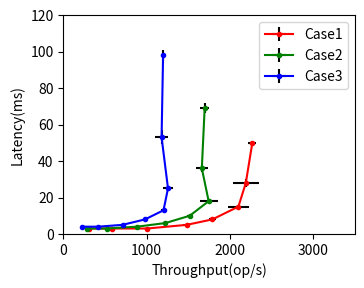

The script that saved this image: (Note: this script raises an exception after producing the figure.)
# coding:utf-8

import numpy as np
import matplotlib.pyplot as plt

def client_throughput(data,subplot,title,file):
    if subplot != 0:
        plt.subplot(subplot)

    name_list=[1,2,4,8,16,32,64,128]
    width = 0.3

    plt.figure()

    x1=[0.7,1.7,2.7,3.7,4.7,5.7,6.7,7.7]
    plt.bar(x1, data["trace_off_throughputs"],fc="r",width=width,label="No Trace",tick_label=name_list)
    plt.errorbar(x1,data["trace_off_throughputs"],fmt="none",ecolor="black",yerr=data["trace_off_throughputs_error_bar"])

    x2=[1,2,3,4,5,6,7,8]
    plt.bar(x2, data["trace_on_throughputs"],fc="g",width=width,label="3MileBeach",tick_label=name_list)
    plt.errorbar(x2,data["trace_on_throughputs"],fmt="none",ecolor="black",yerr=data["trace_on_throughputs_error_bar"])

    x3=[1.3,2.3,3.3,4.3,5.3,6.3,7.3,8.3]
    plt.bar(x3, data["jaeger_on_throughputs"],fc="b",width=width,label="Jaeger",tick_label=name_list)
    plt.errorbar(x3,data["jaeger_on_throughputs"],fmt="none",ecolor="black",yerr=data["jaeger_on_throughputs_error_bar"])

    plt.xlabel('$N_{C}$')
    plt.xticks(x2)
    plt.ylabel('Throughput(op/s)')
    plt.subplots_adjust(left=0.13,right=0.96,top=0.95)

    if file != "":
        plt.legend()
        plt.savefig(file)
    else:
        plt.title(title)

def client_latency(data,subplot,title,file):
    if subplot != 0:
        plt.subplot(subplot)

    name_list=[1,2,4,8,16,32,64,128]
    width = 0.3

    plt.figure()

    x1=[0.7,1.7,2.7,3.7,4.7,5.7,6.7,7.7]
    plt.bar(x1, data["trace_off_e2eLatencies"],fc="r",width=width,label="No Trace",tick_label=name_list)
    plt.errorbar(x1,data["trace_off_e2eLatencies"],fmt="none",ecolor="black",yerr=data["trace_off_e2eLatency_error_bar"])

    x2=[1,2,3,4,5,6,7,8]
    plt.bar(x2, data["trace_on_e2eLatencies"],fc="g",width=width,label="3MileBeach",tick_label=name_list)
    plt.errorbar(x2,data["trace_on_e2eLatencies"],fmt="none",ecolor="black",yerr=data["trace_on_e2eLatencies_error_bar"])

    x3=[1.3,2.3,3.3,4.3,5.3,6.3,7.3,8.3]
    plt.bar(x3, data["jaeger_on_e2eLatencies"],fc="b",width=width,label="Jaeger",tick_label=name_list)
    plt.errorbar(x3,data["jaeger_on_e2eLatencies"],fmt="none",ecolor="black",yerr=data["jaeger_on_e2eLatencies_error_bar"])

    plt.xlabel('$N_{C}$')
    plt.xticks(x2)
    plt.ylabel('Latency(ms)')
    plt.subplots_adjust(left=0.11,right=0.96,top=0.95)

    if file != "":
        plt.savefig(file)
    else:
        plt.title(title)

def throughput_latency_all(cluster1,cluster2,subplot,title,file):
    if subplot != 0:
        plt.subplot(subplot)

    plt.figure()

    plt.errorbar(cluster1["trace_off_throughputs"],cluster1["trace_off_e2eLatencies"],
                 yerr=cluster1["trace_off_e2eLatency_error_bar"],xerr=cluster1["trace_off_throughputs_error_bar"],
                 fmt='r.-',ecolor='black',label='Baseline (Cluster1)')
    plt.errorbar(cluster1["trace_on_throughputs"],cluster1["trace_on_e2eLatencies"],
                 yerr=cluster1["trace_on_e2eLatencies_error_bar"],xerr=cluster1["trace_on_throughputs_error_bar"],
                 fmt='g.-',ecolor='black',label='3MileBeach (Cluster1)')
    plt.errorbar(cluster1["jaeger_on_throughputs"],cluster1["jaeger_on_e2eLatencies"],
                 yerr=cluster1["jaeger_on_e2eLatencies_error_bar"],xerr=cluster1["jaeger_on_throughputs_error_bar"],
                 fmt='b.-',ecolor='black',label='Jaeger (Cluster1)')

    plt.errorbar(cluster2["trace_off_throughputs"],cluster2["trace_off_e2eLatencies"],
                 yerr=cluster2["trace_off_e2eLatency_error_bar"],xerr=cluster2["trace_off_throughputs_error_bar"],
                 fmt='r.--',ecolor='black',label='Baseline (Cluster2)')
    plt.errorbar(cluster2["trace_on_throughputs"],cluster2["trace_on_e2eLatencies"],
                 yerr=cluster2["trace_on_e2eLatencies_error_bar"],xerr=cluster1["trace_on_throughputs_error_bar"],
                 fmt='g.--',ecolor='black',label='3MileBeach (Cluster2)')
    plt.errorbar(cluster2["jaeger_on_throughputs"],cluster2["jaeger_on_e2eLatencies"],
                 yerr=cluster2["jaeger_on_e2eLatencies_error_bar"],xerr=cluster2["jaeger_on_throughputs_error_bar"],
                 fmt='b.--',ecolor='black',label='Jaeger (Cluster2)')

    plt.xlabel('Throughput(op/s)')
    plt.ylabel('Latency(ms)')
    plt.subplots_adjust(left=0.11,right=0.96,top=0.95)

    if file != "":
        plt.legend()
        plt.savefig(file)
    else:
        plt.title(title)

def throughput_latency(data,subplot,title,legend,file):
    if subplot != 0:
        plt.subplot(subplot)

    plt.figure(figsize=(3.6,2.7))

    baseline_tp,baseline_lat=data["trace_off_throughputs"],data["trace_off_e2eLatencies"]
    milebeach_tp,milebeach_lat=data["trace_on_throughputs"],data["trace_on_e2eLatencies"]
    jaeger_tp,jaeger_lat=data["jaeger_on_throughputs"],data["jaeger_on_e2eLatencies"]

    plt.errorbar(baseline_tp,baseline_lat,
                 yerr=data["trace_off_e2eLatency_error_bar"],xerr=data["trace_off_throughputs_error_bar"],
                 fmt='r.-',ecolor='black',label='Case1')
    plt.errorbar(milebeach_tp,milebeach_lat,
             yerr=data["trace_on_e2eLatencies_error_bar"],xerr=data["trace_on_throughputs_error_bar"],
             fmt='g.-',ecolor='black',label='Case2')
    plt.errorbar(jaeger_tp,jaeger_lat,
             yerr=data["jaeger_on_e2eLatencies_error_bar"],xerr=data["jaeger_on_throughputs_error_bar"],
             fmt='b.-',ecolor='black',label='Case3')

    # for i in (7,7):
    #     milebeach_o=100*(milebeach_lat[i]/baseline_lat[i]-1)
    #     milebeach_l=100*(milebeach_tp[i]/baseline_tp[i]-1)
    #
    #     jaeger_o=100*(jaeger_lat[i]/baseline_lat[i]-1)
    #     jaeger_l=100*(jaeger_tp[i]/baseline_tp[i]-1)
    #
    #     plt.annotate("<%0.1f%%,%0.1f%%>"%(milebeach_o,milebeach_l), (milebeach_tp[i],milebeach_lat[i]))
    #     plt.annotate("<%0.1f%%,%0.1f%%>"%(jaeger_o,jaeger_l), (jaeger_tp[i],jaeger_lat[i]))

    plt.xlabel('Throughput(op/s)')
    plt.xlim(xmin=0,xmax=3500)
    plt.ylim(ymin=0,ymax=120)
    plt.ylabel('Latency(ms)')
    plt.subplots_adjust(left=0.16,right=0.97,top=0.97,bottom=0.16)

    if legend:
        plt.legend()

    if file != "":
        plt.savefig(file)
        # plt.show()
    else:
        plt.title(title)

def client_throughput_loss(data,subplot,title,file):
    if subplot != 0:
        plt.subplot(subplot)

    name_list=[1,2,4,8,16,32,64,128]
    width = 0.3

    plt.figure()

    x2=[0.85,1.85,2.85,3.85,4.85,5.85,6.85,7.85]
    plt.bar(x2, data["trace_on_throughputs_loss"],fc="g",width=width,label="3MileBeach",tick_label=name_list)

    x3=[1.15,2.15,3.15,4.15,5.15,6.15,7.15,8.15]
    plt.bar(x3, data["jaeger_on_throughputs_loss"],fc="b",width=width,label="Jaeger",tick_label=name_list)

    plt.xlabel('$N_{C}$')
    plt.ylabel('Throughput Loss(%)')
    plt.subplots_adjust(left=0.09,right=0.96,top=0.95)

    if file != "":
        plt.legend()
        plt.savefig(file)
    else:
        plt.title(title)

def client_e2eLatency_overhead(data,subplot,title,file):
    if subplot != 0:
        plt.subplot(subplot)

    name_list=[1,2,4,8,16,32,64,128]
    width = 0.3

    plt.figure()

    x2=[0.85,1.85,2.85,3.85,4.85,5.85,6.85,7.85]
    plt.bar(x2, data["trace_on_e2eLatencies_overhead"],fc="g",width=width,label="3MileBeach",tick_label=name_list)

    x3=[1.15,2.15,3.15,4.15,5.15,6.15,7.15,8.15]
    plt.bar(x3, data["jaeger_on_e2eLatencies_overhead"],fc="b",width=width,label="Jaeger",tick_label=name_list)

    plt.xlabel('$N_{C}$')
    plt.ylabel('E2E Latency Overhead(%)')
    plt.subplots_adjust(left=0.12,right=0.96,top=0.95)

    if subplot==336:
        plt.legend(loc="upper right",labels=["3MileBeach","Jaeger"])

    if file != "":
        plt.legend()
        plt.savefig(file)
    else:
        plt.title(title)

def client_process_latency(data,subplot,title,file):
    if subplot != 0:
        plt.subplot(subplot)

    name_list=[1,2,4,8,16,32,64,128]
    width = 0.3

    plt.figure()

    x2=[0.85,1.85,2.85,3.85,4.85,5.85,6.85,7.85]
    plt.bar(x2, data["process_e2eLatencies"],fc="black",width=width,label="E2E Latency",tick_label=name_list)
    plt.errorbar(x2,data["process_e2eLatencies"],fmt="none",ecolor="black",yerr=data["process_e2eLatencies_error_bar"])

    x3=[1.15,2.15,3.15,4.15,5.15,6.15,7.15,8.15]
    plt.bar(x3, data["process_feLatencies"],fc="g",width=width,label="Process Latency",tick_label=name_list)
    plt.errorbar(x3,data["process_feLatencies"],fmt="none",ecolor="black",yerr=data["process_feLatencies_error_bar"])

    plt.xlabel('$N_{C}$')
    plt.ylabel('Latency(ms)')
    plt.subplots_adjust(left=0.09,right=0.96,top=0.95)

    if subplot==339:
        plt.legend()

    if file != "":
        plt.legend()
        plt.savefig(file)
    else:
        plt.title(title)

# GKE 1 node (16 cores CPU,  GB Mem)
data1={
    "trace_off_throughputs":[321,698,1173,1655,2115,2420,2846,3101],
    "trace_off_e2eLatencies":[3,2,3,4,7,13,21,38],
    "trace_off_throughputs_error_bar":[12.628073,4.969167,19.476387,31.457585,51.387306,104.041066,39.031584,117.866471],
    "trace_off_e2eLatency_error_bar":[0.134979,0.019230,0.058308,0.095435,0.205318,0.618829,0.283309,1.836281],
    "trace_on_throughputs":[326,630,1025,1395,1781,1939,2121,2115],
    "trace_on_e2eLatencies":[3,3,3,5,8,16,29,54],
    "trace_on_throughputs_error_bar":[6.917360,4.287661,18.282140,22.434754,24.278297,67.586712,48.091394,39.288704],
    "trace_on_e2eLatencies_error_bar":[0.068488,0.021945,0.065998,0.094117,0.124015,0.627419,0.750622,1.336895],
    "process_e2eLatencies":[3,3,4,6,10,18,35,67],
    "process_e2eLatencies_error_bar":[0.017357,0.020096,0.082949,0.086671,0.196489,0.643649,0.110924,1.911390],
    "process_feLatencies":[2,2,3,4,7,12,20,32],
    "process_feLatencies_error_bar":[0.014761,0.018336,0.075746,0.064436,0.219597,0.641232,0.509715,1.577885],
    "jaeger_on_throughputs":[305,577,914,1291,1623,1677,1591,1185],
    "jaeger_on_e2eLatencies":[3,3,4,6,9,18,39,102],
    "jaeger_on_throughputs_error_bar":[1.864478,8.093197,7.179459,39.964485,48.761030,60.003804,105.331600,39.768894],
    "jaeger_on_e2eLatencies_error_bar":[0.019700,0.047679,0.035079,0.183898,0.302387,0.663611,2.542033,3.151264],
    "trace_on_e2eLatencies_overhead":[-2.610024,10.308382,13.893482,18.134608,18.703595,24.379007,35.427562,42.786232],
    "trace_on_throughputs_loss":[1.600399,-9.713173,-12.616272,-15.689904,-15.785435,-19.875306,-25.480644,-31.799839],
    "jaeger_on_e2eLatencies_overhead":[3.841933,20.557307,27.600992,27.839105,29.590759,42.869565,84.856698,167.431656],
    "jaeger_on_throughputs_loss":[-4.950880,-17.352461,-22.093349,-21.948664,-23.275313,-30.698806,-44.095637,-61.781602]
}

# GKE 8 nodes (2 cores CPU, 7.5 GB Mem)
data3={
    "trace_off_throughputs":[304,584,1008,1481,1790,2102,2191,2269],
    "trace_off_e2eLatencies":[3,3,3,5,8,15,28,50],
    "trace_off_throughputs_error_bar":[4.421816,6.534744,19.810174,44.195762,38.647658,126.596914,153.265018,47.488218],
    "trace_off_e2eLatency_error_bar":[0.047493,0.038734,0.075596,0.165479,0.192320,1.002471,2.427690,1.199647],
    "trace_on_throughputs":[279,519,886,1226,1518,1745,1663,1697],
    "trace_on_e2eLatencies":[3,3,4,6,10,18,36,69],
    "trace_on_throughputs_error_bar":[2.734937,7.639877,18.757106,30.730520,35.489215,107.064184,69.283500,57.417488],
    "trace_on_e2eLatencies_error_bar":[0.034375,0.055962,0.098029,0.175860,0.243026,1.426483,1.930305,2.727924],
    "process_e2eLatencies":[3,4,5,7,13,27,56,112],
    "process_e2eLatencies_error_bar":[0.046162,0.062444,0.085462,0.114093,0.268295,0.786349,0.629906,3.007378],
    "process_feLatencies":[3,3,3,4,6,11,22,32],
    "process_feLatencies_error_bar":[0.036371,0.054412,0.087543,0.080213,0.236487,1.404157,1.890498,2.461155],
    "jaeger_on_throughputs":[227,417,711,981,1203,1257,1180,1198],
    "jaeger_on_e2eLatencies":[4,4,5,8,13,25,53,98],
    "jaeger_on_throughputs_error_bar":[4.250812,11.396852,13.459501,20.225223,31.281583,56.122188,77.476744,29.871164],
    "jaeger_on_e2eLatencies_error_bar":[0.084432,0.134525,0.110976,0.176217,0.348444,1.218913,3.779545,2.828122],
    "trace_on_e2eLatencies_overhead":[8.290237,12.017934,13.430487,20.384088,17.685121,20.851156,28.625948,35.935835],
    "trace_on_throughputs_loss":[-8.027370,-11.024997,-12.104481,-17.239342,-15.193405,-16.950784,-24.106321,-25.214558],
    "jaeger_on_e2eLatencies_overhead":[33.287295,40.136966,41.533450,49.805435,48.991984,64.995231,85.767603,93.554357],
    "jaeger_on_throughputs_loss":[-25.136989,-28.545775,-29.520875,-33.760633,-32.769180,-40.157209,-46.138163,-47.202809]
}


opt={
    # 0719, 1 node
    "before":{
        "e2e":{
            "data":[1.00,1.12,1.53,2.40,4.18,7.75,14.58,26.82],
            "T#":-1,
            "color":"k.-",
        },
        "rt":{
            "data":[1.00,1.14,1.44,1.81,2.33,3.38,4.58,9.59],
            "T#":6,
            "color":"k*-",
            # "color":"g*-",
        },
        "c1":{
            "data":[1.00,1.13,1.68,2.85,5.50,10.28,20.43,37.00],
            "T#":3,
            "color":"kv-",
            # "color":"bv-",
        },
        "c2":{
            "data":[1.00,1.22,1.81,3.26,6.36,12.57,24.77,44.94],
            "T#":3,
            "color":"k^-",
            # "color":"b^-",
        },
        "p1":{
            "data":[1.00,1.10,1.32,1.59,1.96,2.96,4.39,9.76],
            "T#":6,
            "color":"k+-",
            # "color":"g+-",
        },
        "a1":{
            "data":[1.00,0.74,0.82,0.99,1.27,1.97,2.98,6.59],
            "T#":6,
            "color":"ko-",
            # "color":"go-",
        },
    },
    # 0725, 1 node
    "after":{
        "e2e":{
            "data":[1.00,1.17,1.43,1.71,2.67,4.86,9.57,17.11],
            "T#":-1,
            "color":"k.-"
        },
        "rt":{
            "data":[1.00,1.21,1.58,2.15,3.49,8.70,24.78,52.16],
            "T#":4,
            "color":"k*-",
            # "color":"b*-",
        },
        "c1":{
            "data":[1.00,1.25,1.52,1.90,3.32,5.98,9.89,16.96],
            "T#":-1,
            "color":"kv-",
        },
        "c2":{
            "data":[1.00,1.22,1.51,1.97,3.46,6.10,10.76,17.99],
            "T#":-1,
            "color":"k^-",
        },
        "p1":{
            "data":[1.00,1.14,1.33,1.56,2.21,3.15,4.91,7.40],
            "T#":-1,
            "color":"k+-",
        },
        "a1":{
            "data":[1.00,1.08,1.32,1.37,2.09,3.48,5.35,6.73],
            "T#":-1,
            "color":"ko-",
        },
    },
    # 0814, 8 nodes
    "cluster1":{
        "e2e":{
            "data":[1.00,1.03,1.28,1.83,3.32,6.91,14.20,28.28],
            "T#":4,
            "color":"k.-",
            # "color":"g.-",
        },
        "rt":{
            "data":[1.00,1.15,1.69,3.28,8.01,19.47,42.08,98.07],
            "T#":3,
            "color":"k*-",
            # "color":"b*-",
        },
        "c1":{
            "data":[1.00,0.97,1.22,1.60,2.50,4.00,9.33,14.05],
            "T#":-1,
            "color":"kv-",
        },
        "c2":{
            "data":[1.00,1.04,1.34,1.57,2.44,4.24,8.85,11.82],
            "T#":-1,
            "color":"k^-",
        },
        "p1":{
            "data":[1.00,1.04,1.20,1.47,1.89,3.65,6.76,10.25],
            "T#":-1,
            "color":"k+-",
        },
        "a1":{
            "data":[1.00,0.95,1.10,1.57,2.33,4.26,7.24,10.79],
            "T#":-1,
            "color":"ko-",
        },
    },
    # 0814, 1 node
    "cluster2":{
        "e2e":{
            "data":[1.00,1.07,1.39,2.02,3.35,6.27,11.80,22.20],
            "T#":-1,
            "color":"k.-",
        },
        "rt":{
            "data":[1.00,1.11,1.62,2.42,4.32,11.28,28.95,65.85],
            "T#":4,
            "color":"k*-",
            # "color":"b*-",
        },
        "c1":{
            "data":[1.00,1.07,1.47,2.22,4.09,7.16,12.27,21.79],
            "T#":-1,
            "color":"kv-",
        },
        "c2":{
            "data":[1.00,1.13,1.51,2.39,4.33,7.66,13.68,23.29],
            "T#":-1,
            "color":"k^-",
        },
        "p1":{
            "data":[1.00,1.03,1.27,1.82,2.71,4.08,5.56,7.54],
            "T#":-1,
            "color":"k+-",
        },
        "a1":{
            "data":[1.00,1.01,1.20,1.67,2.61,4.59,6.23,9.04],
            "T#":-1,
            "color":"ko-",
        },
    },
}

def tuning(opt,name,legend,file):
    x=[1,2,3,4,5,6,7]

    data=opt[name]

    e2e, rt, c1, c2, p1, a1 = data["e2e"],data["rt"],data["c1"],data["c2"],data["p1"],data["a1"]

    plt.figure(figsize=(4.8,3.6))

    # plt.plot(x, np.log2(e2e["data"][1:]),e2e["color"],label="E2E")
    plt.plot(x, np.log2(rt["data"][1:]),rt["color"],label="RT")
    plt.plot(x, np.log2(c1["data"][1:]),c1["color"],label="Req$_{C1}$")
    plt.plot(x, np.log2(c2["data"][1:]),c2["color"],label="Req$_{C2}$")
    plt.plot(x, np.log2(p1["data"][1:]),p1["color"],label="Req$_{P1}$")
    plt.plot(x, np.log2(a1["data"][1:]),a1["color"],label="Req$_{A1}$")

    # if e2e["T#"] != -1:
    #     plt.plot([e2e["T#"]],np.log2(e2e["data"])[e2e["T#"]],"r.--")
    if rt["T#"] != -1:
        plt.plot([rt["T#"]],np.log2(rt["data"])[rt["T#"]],"r*--")
    if c1["T#"] != -1:
        plt.plot([c1["T#"]],np.log2(c1["data"])[c1["T#"]],"rv--")
    if c2["T#"] != -1:
        plt.plot([c2["T#"]],np.log2(c2["data"])[c2["T#"]],"r^--")
    if p1["T#"] != -1:
        plt.plot([p1["T#"]],np.log2(p1["data"])[p1["T#"]],"r+--")
    if a1["T#"] != -1:
        plt.plot([a1["T#"]],np.log2(a1["data"])[a1["T#"]],"ro--")

    plt.ylim(ymin=-1,ymax=7)
    plt.xlabel('log$_{2}$(N$_{C}$)')
    plt.ylabel('log$_{2}$(R$_{N_{C}}$)')
    plt.subplots_adjust(left=0.12,right=0.99,top=0.98,bottom=0.13)

    if legend:
        plt.legend()

    if file != "":
        plt.savefig(file)
        # plt.show()
    else:
        plt.show()

# overhead and loss
o_l={
    "cluster1":{
        "overhead":{
            "case2":{
                "data":[8.3,12.0,13.4,20.4,17.7,20.9,28.6,35.9],
            },
            "case3":{
                "data":[33.3,40.1,41.5,49.8,49.0,65.0,85.8,93.6],
            },
        },
        "loss":{
            "case2":{
                "data":[-8.0,-11.0,-12.1,-17.2,-15.2,-17.0,-24.1,-25.2],
            },
            "case3":{
                "data":[-25.1,-28.5,-29.5,-33.8,-32.8,-40.2,-46.1,-47.2],
            },
        },
    },

    "cluster2":{
        "overhead":{
            "case2":{
                "data":[-2.6,10.3,13.9,18.1,18.7,24.4,35.4,42.8],
            },
            "case3":{
                "data":[3.8,20.6,27.6,27.8,29.6,42.9,84.9,167.4],
            },
        },
        "loss":{
            "case2":{
                "data":[1.6,-9.7,-12.6,-15.7,-15.8,-19.9,-25.5,-31.8],
            },
            "case3":{
                "data":[-5.0,-17.4,-22.1,-21.9,-23.3,-30.7,-44.1,-61.8],
            },
        },
    },
}

def overhead_and_loss(o_l,legend,file):
    x=[1,2,4,8,16,32,64,128]

    o,l=o_l["overhead"],o_l["loss"]

    plt.figure(figsize=(3.6,2.7))

    plt.plot(x,o["case2"]["data"],"r.-",label="Overhead (Case2)")
    plt.plot(x,o["case3"]["data"],"b.-",label="Overhead (Case3)")
    plt.plot(x,l["case2"]["data"],"r.--",label="Loss (Case2)")
    plt.plot(x,l["case3"]["data"],"b.--",label="Loss (Case3)")

    plt.ylim(ymin=-100,ymax=200)
    plt.xticks([1,4,8,16,32,64,128])
    plt.xlabel('$N_{C}$')
    plt.ylabel('Overhead and Loss(%)')
    plt.subplots_adjust(left=0.20,right=0.97,top=0.97,bottom=0.16)

    if legend:
        plt.legend()

    if file != "":
        plt.savefig(file)
        # plt.show()
    else:
        plt.show()

# client_throughput(data1,0,"1 node","plots/client_throughput_1.pdf")
# # client_throughput(data2,0,"6 nodes","plots/client_throughput_6.pdf")
# client_throughput(data3,0,"8 nodes","plots/client_throughput_8.pdf")
#
# client_latency(data1,0,"1 node","plots/client_latency_1.pdf")
# # client_latency(data2,0,"6 nodes","plots/client_latency_6.pdf")
# client_latency(data3,0,"8 nodes","plots/client_latency_8.pdf")

# throughput_latency(data1,0,"1 node",False,"plots/throughput_latency_1.pdf")
# # throughput_latency(data2,0,"6 nodes","plots/throughput_latency_6.pdf")
throughput_latency(data3,0,"8 nodes",True,"plots/throughput_latency_8.pdf")

# throughput_latency_all(data3,data1,0,"8 nodes","plots/throughput_latency.pdf")

# client_throughput_loss(data1,0,"1 node","plots/client_throughput_loss_1.pdf")
# # client_throughput_loss(data2,0,"6 nodes","plots/client_throughput_loss_6.pdf")
# client_throughput_loss(data3,0,"8 nodes","plots/client_throughput_loss_8.pdf")
#
# client_e2eLatency_overhead(data1,0,"1 node","plots/client_e2eLatency_overhead_1.pdf")
# # client_e2eLatency_overhead(data2,0,"6 nodes","plots/client_e2eLatency_overhead_6.pdf")
# client_e2eLatency_overhead(data3,0,"8 nodes","plots/client_e2eLatency_overhead_8.pdf")
#
# client_process_latency(data1,0,"1 node","plots/client_process_latency_1.pdf")
# # client_process_latency(data2,0,"6 nodes","plots/client_process_latency_6.pdf")
# client_process_latency(data3,0,"8 nodes","plots/client_process_latency_8.pdf")

# tuning(opt,"before",True,"plots/opt_before.pdf")
# tuning(opt,"after",False,"plots/opt_after.pdf")
# tuning(opt,"cluster1",False,"plots/opt_cluster1.pdf")
# tuning(opt,"cluster2",False,"plots/opt_cluster2.pdf")

# overhead_and_loss(o_l["cluster1"],True,"plots/overhead_and_loss_8.pdf")
# overhead_and_loss(o_l["cluster2"],False,"plots/overhead_and_loss_1.pdf")

t_c={
    "before":{
        "throughput":{
            "mean":[125.69,225.08,330.64,419.52,490.51,527.01,544.98,578.52],
            "err":[0.996381,0.666127,1.640500,2.650524,2.818208,4.639243,2.109686,4.821631],
        },
        "e2eLatency":{
            "mean":[7.95,8.86,12.06,18.98,32.38,59.88,113.58,209.20],
            "err":[0.065898,0.026320,0.059825,0.123416,0.191008,0.565041,0.491299,2.492250],
        }
    },
    "after":{
        "throughput":{
            "mean":[186.72,412.11,766.74,1045.93,1196.84,1204.90,1253.71,1279.58],
            "err":[2.315363,20.804326,6.246531,11.626024,9.464491,14.528413,14.651856,7.103380],
        },
        "e2eLatency":{
            "mean":[5.32,4.88,5.18,7.58,13.19,25.94,48.21,90.35],
            "err":[0.068172,0.258526,0.040829,0.081321,0.093115,0.218108,0.159742,0.840485],
        }
    },
    "eventually":{
        "throughput":{
            "mean":[326.15,630.53,1025.64,1395.35,1781.50,1939.69,2121.31,2115.00],
            "err":[6.917360,4.287661,18.282140,22.434754,24.278297,67.586712,48.091394,39.288704],
        },
        "e2eLatency":{
            "mean":[3.05,3.15,3.87,5.68,8.87,16.25,29.12,54.80],
            "err":[0.068488,0.021945,0.065998,0.094117,0.124015,0.627419,0.750622,1.336895],
        }
    }
}

def tuning_compare(t_c,legend,file):
    before,after,eventually=t_c["before"],t_c["after"],t_c["eventually"]

    plt.figure(figsize=(4.8,3.6))

    plt.errorbar(before["throughput"]["mean"],before["e2eLatency"]["mean"],
                 yerr=before["e2eLatency"]["err"],xerr=before["throughput"]["err"],
                 fmt='r.-',ecolor='black',label='Before')
    plt.errorbar(after["throughput"]["mean"],after["e2eLatency"]["mean"],
                 yerr=after["e2eLatency"]["err"],xerr=after["throughput"]["err"],
                 fmt='g.-',ecolor='black',label='After')
    plt.errorbar(eventually["throughput"]["mean"],eventually["e2eLatency"]["mean"],
                 yerr=eventually["e2eLatency"]["err"],xerr=eventually["throughput"]["err"],
                 fmt='b.-',ecolor='black',label='Eventually')

    plt.xlabel('Throughput(op/s)')
    # plt.xlim(xmin=0,xmax=2500)
    # plt.ylim(ymin=0,ymax=250)
    plt.ylabel('Latency(ms)')
    plt.subplots_adjust(left=0.12,right=0.96,top=0.98,bottom=0.13)

    if legend:
        plt.legend()

    if file != "":
        plt.savefig(file)
        # plt.show()
    else:
        plt.show()

# tuning_compare(t_c,True,"plots/tuning_compare.pdf")
